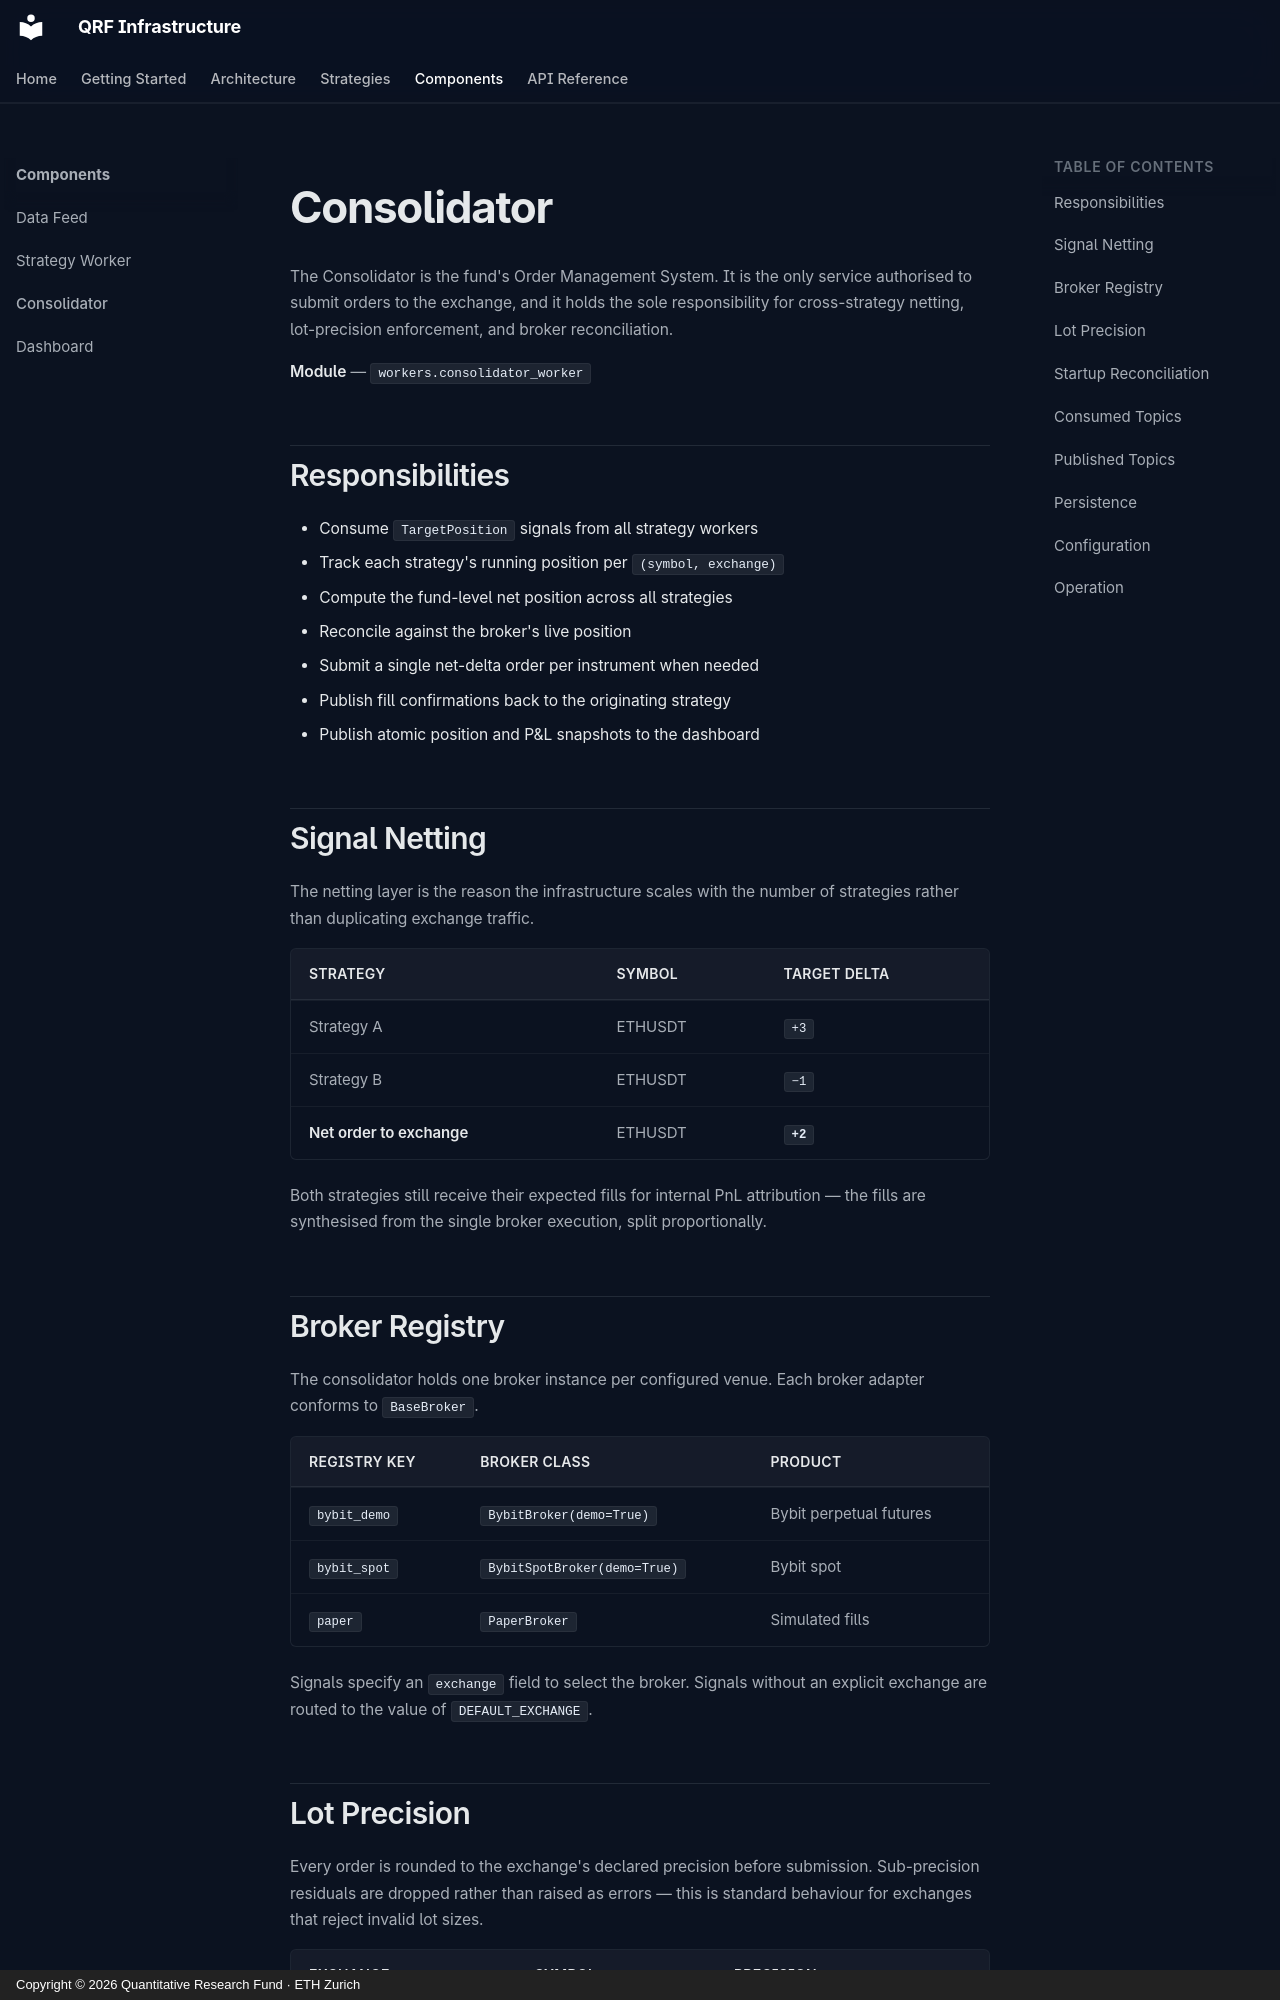

repository: ETH-Quant-Research-Group/Infrastructure · page: components/consolidator/index.html · generator: mkdocs · copyright: Copyright © 2026 Quantitative Research Fund · ETH Zurich

# Consolidator

The Consolidator is the fund's Order Management System. It is the only service authorised to submit orders to the exchange, and it holds the sole responsibility for cross-strategy netting, lot-precision enforcement, and broker reconciliation.

**Module** — `workers.consolidator_worker`

## Responsibilities

- Consume `TargetPosition` signals from all strategy workers
- Track each strategy's running position per `(symbol, exchange)`
- Compute the fund-level net position across all strategies
- Reconcile against the broker's live position
- Submit a single net-delta order per instrument when needed
- Publish fill confirmations back to the originating strategy
- Publish atomic position and P&L snapshots to the dashboard

## Signal Netting

The netting layer is the reason the infrastructure scales with the number of strategies rather than duplicating exchange traffic.

| Strategy | Symbol | Target Delta |
|---|---|---|
| Strategy A | ETHUSDT | `+3` |
| Strategy B | ETHUSDT | `−1` |
| **Net order to exchange** | ETHUSDT | **`+2`** |

Both strategies still receive their expected fills for internal PnL attribution — the fills are synthesised from the single broker execution, split proportionally.

## Broker Registry

The consolidator holds one broker instance per configured venue. Each broker adapter conforms to `BaseBroker`.

| Registry Key | Broker Class | Product |
|---|---|---|
| `bybit_demo` | `BybitBroker(demo=True)` | Bybit perpetual futures |
| `bybit_spot` | `BybitSpotBroker(demo=True)` | Bybit spot |
| `paper` | `PaperBroker` | Simulated fills |

Signals specify an `exchange` field to select the broker. Signals without an explicit exchange are routed to the value of `DEFAULT_EXCHANGE`.
